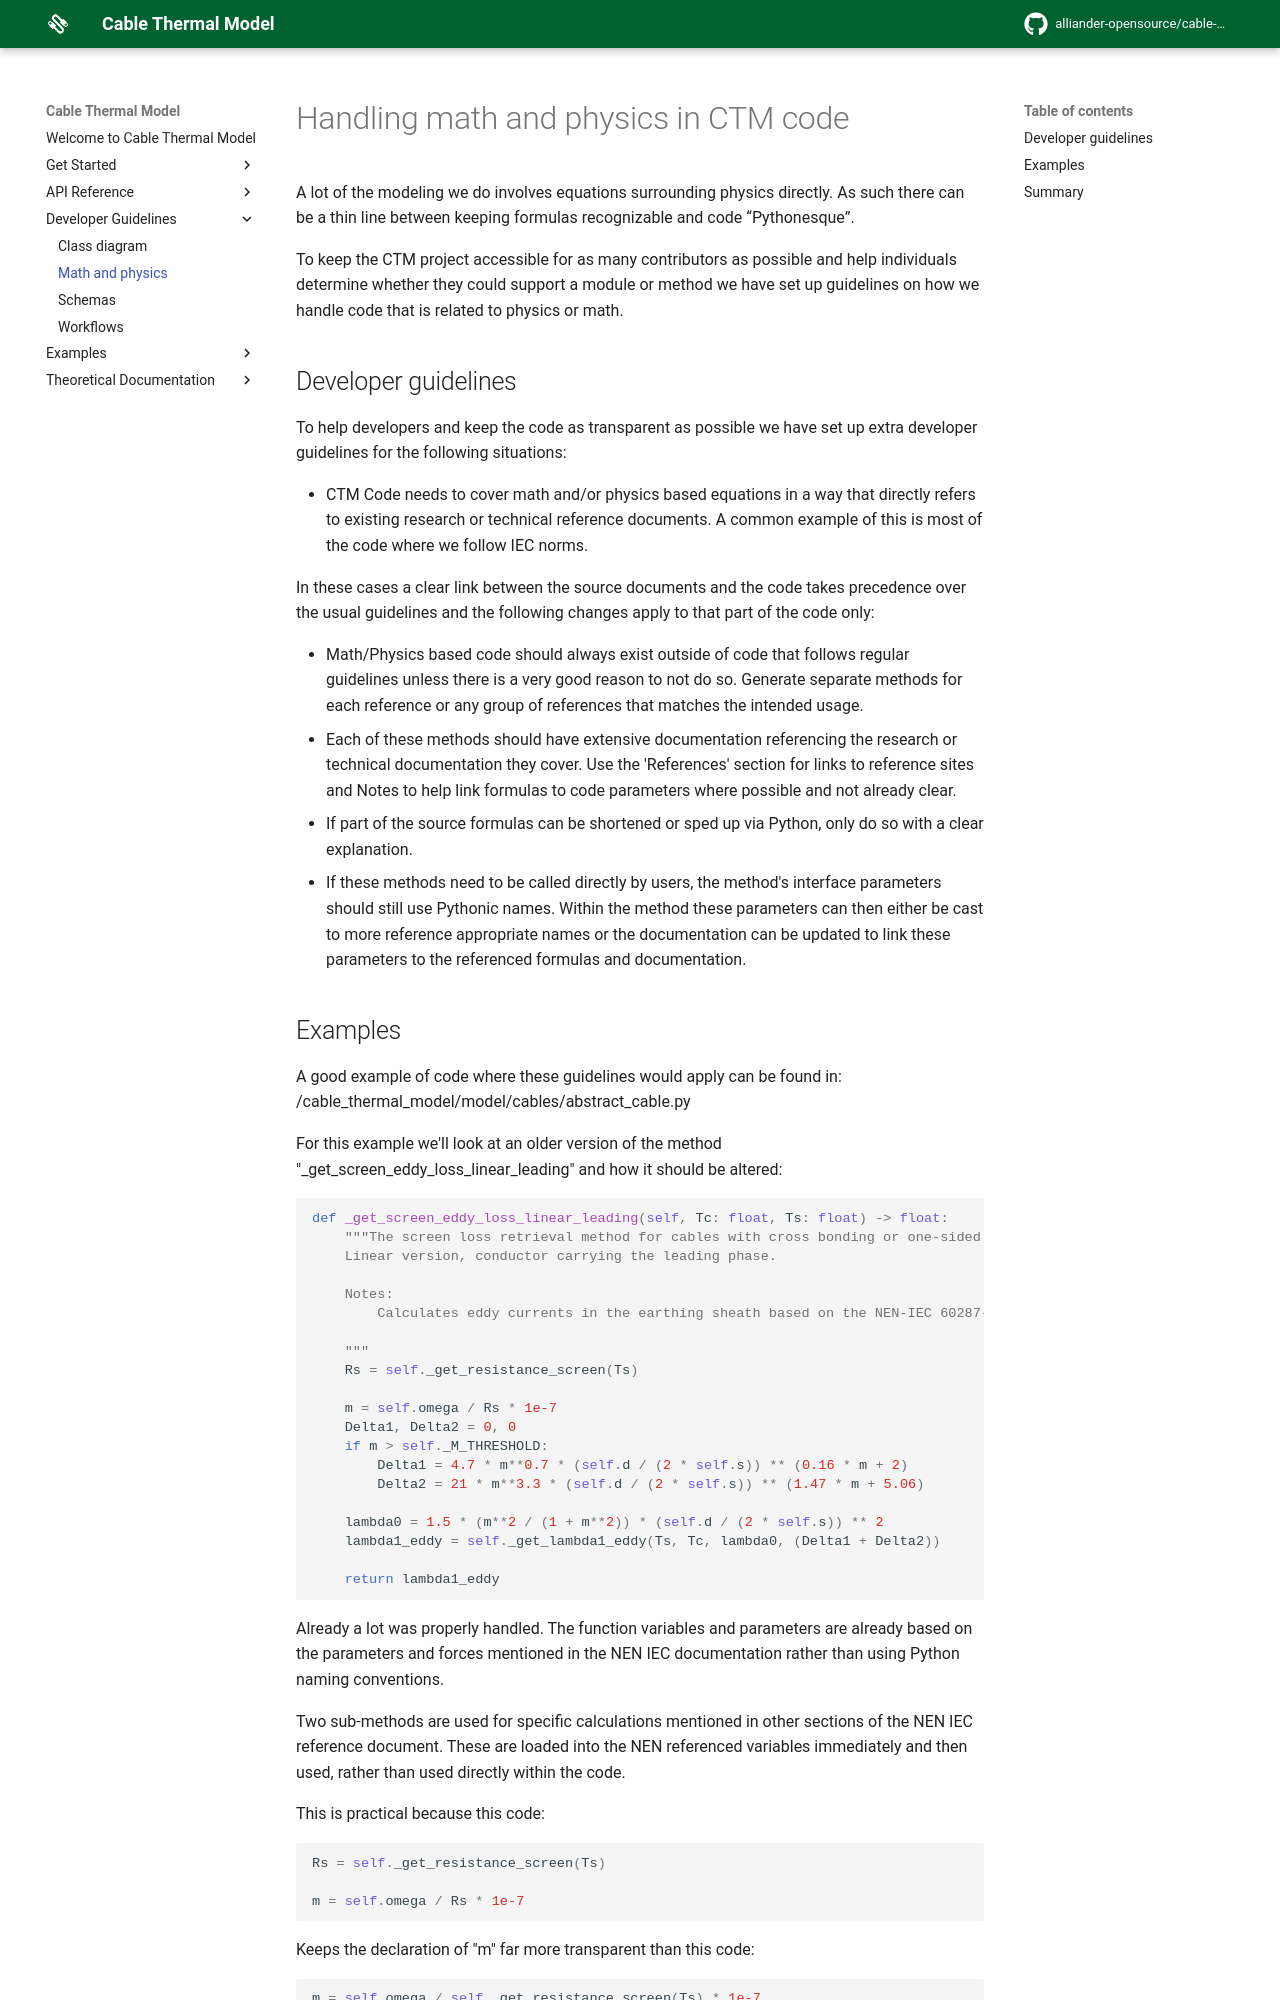

repository: alliander-opensource/cable-thermal-model · page: developer_guidelines/math_and_physics/index.html · generator: mkdocs

<!--
SPDX-FileCopyrightText: Contributors to the Cable Thermal Model project

SPDX-License-Identifier: MPL-2.0
-->

# Handling math and physics in CTM code

A lot of the modeling we do involves equations surrounding physics directly. As such there can be a thin line between keeping formulas recognizable and code “Pythonesque”.

To keep the CTM project accessible for as many contributors as possible and help individuals determine whether they could support a module or method we have set up guidelines on how we handle code that is related to physics or math.

## Developer guidelines

To help developers and keep the code as transparent as possible we have set up extra developer guidelines for the following situations:

- CTM Code needs to cover math and/or physics based equations in a way that directly refers to existing research or technical reference documents. A common example of this is most of the code where we follow IEC norms.

In these cases a clear link between the source documents and the code takes precedence over the usual guidelines and the following changes apply to that part of the code only:

- Math/Physics based code should always exist outside of code that follows regular guidelines unless
  there is a very good reason to not do so. Generate separate methods for each reference or any group
  of references that matches the intended usage.
- Each of these methods should have extensive documentation referencing the research or technical
  documentation they cover. Use the 'References' section for links to reference sites and Notes to help link formulas to code parameters where possible and not already clear.
- If part of the source formulas can be shortened or sped up via Python, only do so with a clear
  explanation.
- If these methods need to be called directly by users, the method's interface parameters should
  still use Pythonic names. Within the method these parameters can then either be cast to more
  reference appropriate names or the documentation can be updated to link these parameters to the referenced formulas and documentation.
